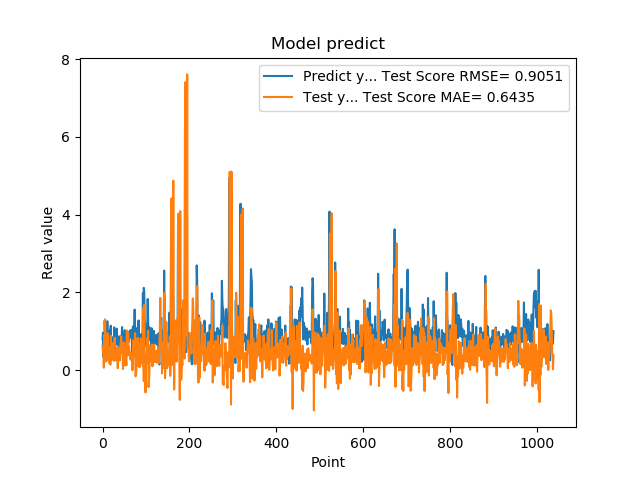

The table this chart was drawn from, first rows:
7.976629734039306641e-01, 6.212076375752917379e-01
9.608020186424257592e-01, 4.494114670741780060e-01
3.470349907875061035e-01, 4.316424631935585898e-01
9.546210169792177513e-01, 6.152192877187883518e-02
5.251880288124084473e-01, 8.994576829428846398e-01
1.275226235389709695e+00, 3.166506572022832477e-01
8.723750114440917969e-01, 1.305699965657275863e+00
7.321749925613403320e-01, 2.181621037874925395e-01
7.640249729156494141e-01, 4.011899109781685291e-01
4.752210080623626154e-01, 2.418002030361797172e-01
7.414129972457885742e-01, 3.883942600535477685e-01
1.258002042770385520e+00, 6.414998167136181095e-01
7.274609804153442383e-01, 9.498909984657426531e-01
7.892770171165466309e-01, 2.593284049061578833e-01
6.914690136909484863e-01, 4.215721089412277078e-01
7.093830108642578125e-01, 1.847098863976470995e-01
1.014547944068908691e+00, 5.733710574811095029e-01
4.182830154895783026e-01, 5.940719185896361498e-01
1.002280950546264648e+00, 1.403192310613588789e-01
1.143296003341674805e+00, 8.843732309471445951e-01
6.746559739112854004e-01, 5.626416920546742917e-01
6.009536385536193848e-01, 2.998269319604396910e-01
6.538079977035522461e-01, 2.720543959843285120e-01
7.814120054244995117e-01, 4.144079439882889515e-01
8.469259738922119141e-01, 6.980422764096072541e-01
6.482390165328979492e-01, 4.743685703996138869e-01
5.623700022697448730e-01, 2.392701354817613757e-01
1.099647998809814453e+00, 2.985557303167052923e-01
9.541710019111632191e-01, 8.312177411562357010e-01
6.694499850273132324e-01, 4.316888925451285997e-01
6.464660167694091797e-01, 2.474828879054989661e-01
8.223180174827575684e-01, 2.475738700538405723e-01
8.300920128822326660e-01, 5.424063768967248844e-01
1.067314028739929199e+00, 4.517503490677240441e-01
6.827279925346374512e-01, 5.898461412992949127e-01
6.464239954948425293e-01, 4.949937120198538015e-02
6.881093978881835938e-01, 2.979758851764749417e-01
6.500350236892700195e-01, 3.504411403707707873e-01
8.693690299987792969e-01, 5.239944341202947831e-01
4.518609941005706787e-01, 5.604837411716730999e-01
4.952389895915984552e-01, 2.495881892778680222e-01
6.850870251655578613e-01, 6.285570363454159315e-01
8.653740286827087402e-01, 7.114463849662798767e-01
7.400469779968261719e-01, 8.653468883177630744e-01
8.204330205917358398e-01, 5.309930246681275889e-01
1.108605027198791504e+00, 4.376030460872500916e-01
4.751499891281127930e-01, 5.702585323840202447e-01
9.457899928092955433e-01, 2.812212778550950143e-02
7.877500057220458984e-01, 7.180745727466283368e-01
9.367713332176208496e-01, 2.745607264951085424e-01
6.470239758491516113e-01, 6.968977508920269903e-01
1.029777050018310325e+00, 1.199454461462897692e-01
9.328820109367371716e-01, 6.684375441660863615e-01
7.528370022773742676e-01, 2.696296524439835696e-01
2.307340055704117099e-01, 2.636579414388924292e-01
8.772729635238647461e-01, 1.243418545670331721e-01
7.876309752464294434e-01, 1.018253900337807494e+00
3.992269933223724365e-01, 6.924015230747332383e-01
9.923512339591979980e-01, 7.083299892526389030e-01
7.200859785079956055e-01, 9.738816396649568885e-01
7.269890308380126953e-01, 3.855923666204715827e-01
... 979 more rows
